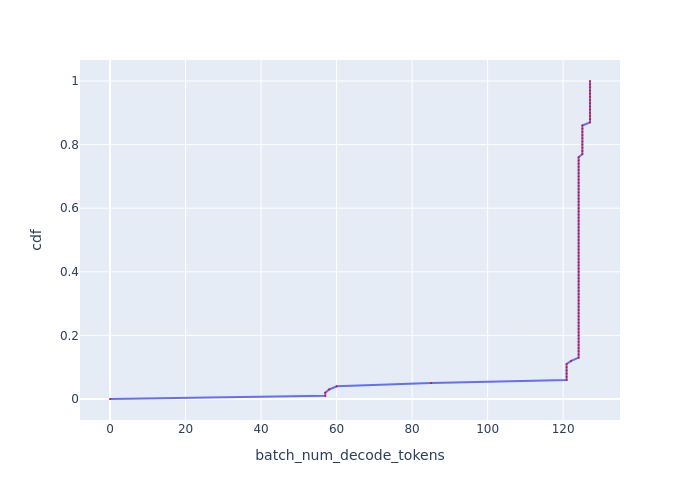

Source data for this figure (header and first rows):
, cdf, batch_num_decode_tokens
0, 0.0, 0.0
1, 0.01, 57
2, 0.02, 57
3, 0.03, 58.03
4, 0.04, 60.04
5, 0.05, 85.03
6, 0.06, 120.9
7, 0.07, 120.9
8, 0.08, 120.9
9, 0.09, 120.9
10, 0.1, 120.9
11, 0.11, 120.9
12, 0.12, 122.1
13, 0.13, 124.1
14, 0.14, 124.1
15, 0.15, 124.1
16, 0.16, 124.1
17, 0.17, 124.1
18, 0.18, 124.1
19, 0.19, 124.1
20, 0.2, 124.1
21, 0.21, 124.1
22, 0.22, 124.1
23, 0.23, 124.1
24, 0.24, 124.1
25, 0.25, 124.1
26, 0.26, 124.1
27, 0.27, 124.1
28, 0.28, 124.1
29, 0.29, 124.1
30, 0.3, 124.1
31, 0.31, 124.1
32, 0.32, 124.1
33, 0.33, 124.1
34, 0.34, 124.1
35, 0.35, 124.1
36, 0.36, 124.1
37, 0.37, 124.1
38, 0.38, 124.1
39, 0.39, 124.1
40, 0.4, 124.1
41, 0.41, 124.1
42, 0.42, 124.1
43, 0.43, 124.1
44, 0.44, 124.1
45, 0.45, 124.1
46, 0.46, 124.1
47, 0.47, 124.1
48, 0.48, 124.1
49, 0.49, 124.1
50, 0.5, 124.1
51, 0.51, 124.1
52, 0.52, 124.1
53, 0.53, 124.1
54, 0.54, 124.1
55, 0.55, 124.1
56, 0.56, 124.1
57, 0.57, 124.1
58, 0.58, 124.1
59, 0.59, 124.1
... 41 more rows
